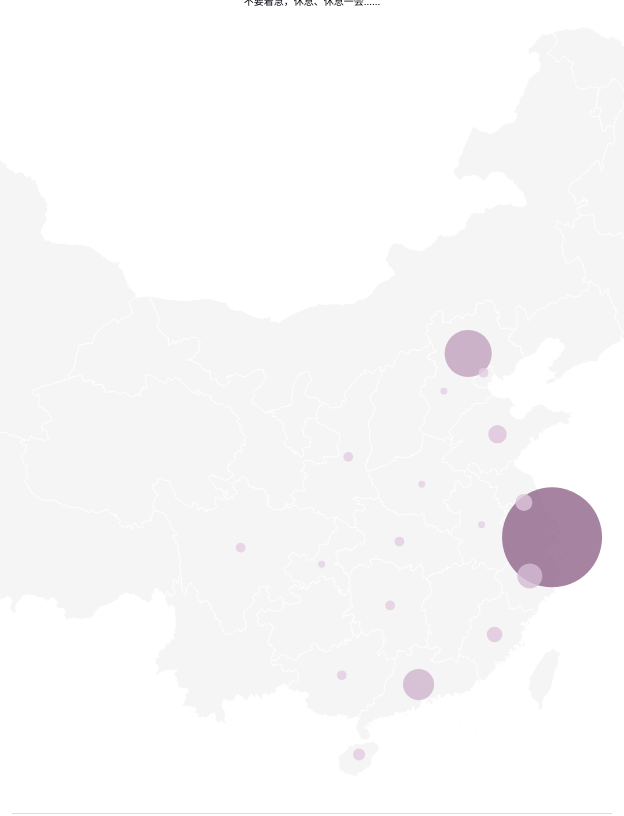
D3 v4 page, settled after 480 driven frames (8 s of simulated time); the page loaded 2 data file(s).


    d3.json("data/china.json", function(error, us) {
        if (error) throw error;
        d3.csv("data/stage.csv", function(total) {

            var states = [{
                    "name": "上海"
                },
                {
                    "name": "云南"
                },
                {
                    "name": "内蒙古"
                },
                {
                    "name": "北京"
                },
                {
                    "name": "台湾"
                },
                {
                    "name": "吉林"
                },
                {
                    "name": "四川"
                },
                {
                    "name": "天津"
                },
                {
                    "name": "宁夏"
                },
                {
                    "name": "安徽"
                },
                {
                    "name": "山东"
                },
                {
                    "name": "山西"
                },
                {
                    "name": "广东"
                },
                {
                    "name": "广西"
                },
                {
                    "name": "新疆"
                },
                {
                    "name": "江苏"
                },
                {
                    "name": "江西"
                },
                {
                    "name": "河北"
                },
                {
                    "name": "河南"
                },
                {
                    "name": "浙江"
                },
                {
                    "name": "海南"
                },
                {
                    "name": "湖北"
                },
                {
                    "name": "湖南"
                },
                {
                    "name": "澳門"
                },
                {
                    "name": "甘肃"
                },
                {
                    "name": "福建"
                },
                {
                    "name": "西藏"
                },
                {
                    "name": "贵州"
                },
                {
                    "name": "辽宁"
                },
                {
                    "name": "重庆"
                },
                {
                    "name": "陕西"
                },
                {
                    "name": "青海"
                },
                {
                    "name": "香港"
                },
                {
                    "name": "黑龙江"
                }
            ];

            var sum = [];
            for (var i = 0; i < total.length; i++) {
                for (var j = 0; j < states.length; j++) {
                    if (total[i].state == states[j].name) {
                        if (sum[states[j].name] == undefined) {
                            sum[states[j].name] = [];
                        }
                        var exit = false;
                        for (var k = 0; k < sum[states[j].name].length; k++) {
                            var event = sum[states[j].name][k];
                            if (event.date == total[i].date && event.time == total[i].time && event.city == total[i].city && event.title == total[i].title) {
                                sum[states[j].name][k].artist.push(total[i].artist);
                                exit = true;
                            }
                        }
                        if (!exit) {
                            sum[states[j].name].push({
                                "date": total[i].date,
                                "time": total[i].time,
                                "city": total[i].city,
                                "title": total[i].title,
                                "artist": [total[i].artist]
                            });
                        }
                    }
                }
            }

            var dataset = {
                "states": []
            };

            for (var i = 0; i < states.length; i++) {
                if (sum[states[i].name] != undefined) {
                    dataset.states.push({
                        "name": states[i].name,
                        "value": sum[states[i].name].length
                    });
                }
            }

            var width = 1200;
            var height = 800;

            var svg = d3.select("svg")
                .attr("width", width)
                .attr("height", height)
                .append("g");

            var projection = d3.geoMercator()
                .center([107, 31])
                .scale(950)
                .translate([width / 2, height / 2 + height / 6]);

            var path = d3.geoPath()
                .projection(projection);

            var div = d3.select("body").append("div")
                .attr("class", "tooltip")
                .style("opacity", 0);

            var datas = [];
            var datam = [];
            for (var i = 0; i < dataset.states.length; i++) {
                var name = dataset.states[i].name;
                var value = dataset.states[i].value;
                datas[name] = value;
                datam.push(value);
            }

            var maxdata = d3.max(dataset.states, function(d) {
                return d.value;
            });
            var mindata = 0;

            var sqrt = d3.scaleSqrt()
                .domain([mindata, maxdata])
                .range([0, 1]);

            var b = d3.rgb(143, 101, 138);
            var a = d3.rgb(237, 216, 235);

            var color = d3.interpolate(a, b);

            svg.append("g")
                .selectAll("path")
                .data(us.features)
                .enter()
                .append("path")
                .attr("stroke", "white")
                .attr("fill", "#f5f5f5")
                .attr("d", path)
                .append("title")
                .text(function(d) {
                    a = d
                    return d.properties.name
                });

            svg.append("path")
                .attr("class", "state-borders")
                .attr("d", path(topojson.mesh(us, us, function(a, b) {
                    return a !== b;
                })));

            var clicked = undefined;
            svg.selectAll("circle")
                .data(us.features)
                .enter()
                .append("circle")
                .attr("r", function(d, i) {
                    var r = 0;
                    if (datas[d.properties.name] != undefined) {
                        r = sqrt(datas[d.properties.name]);
                    }
                    r = 50 * r;
                    return r;
                })
                .attr("transform", function(d, i) {
                    var r = 0;
                    if (datas[d.properties.name] != undefined) {
                        r = sqrt(datas[d.properties.name]);
                    }
                    r = 50 * r;

                    if (d.properties.adcode == "130000") { //河北
                        return "translate(" + (path.centroid(d)[0] - 30 + 10) + "," + (path.centroid(d)[1] + 30 - 5) + ")";
                    } else if (d.properties.adcode == "150000") { //内蒙古
                        return "translate(" + (path.centroid(d)[0] - 10 + 10) + "," + (path.centroid(d)[1] + 20 - 5) + ")";
                    } else if (d.properties.adcode == "460000") { //海南
                        return "translate(" + (path.centroid(d)[0] - 15 + 10) + "," + (path.centroid(d)[1] - 15 - 5) + ")";
                    } else if (d.properties.adcode == "500000") { //重庆
                        return "translate(" + (path.centroid(d)[0] - 15 + 10) + "," + (path.centroid(d)[1] + 10 - 5) + ")";
                    } else if (d.properties.adcode == "610000" || d.properties.adcode == "320000") { //陕西 & 江苏
                        return "translate(" + (path.centroid(d)[0] - 5 + 10) + "," + (path.centroid(d)[1] + 5 - 5) + ")";
                    } else if (d.properties.adcode == "620000") { //甘肃
                        return "translate(" + (path.centroid(d)[0] + 10 + 10) + "," + (path.centroid(d)[1] - 5) + ")";
                    } else if (d.properties.adcode == "640000") { //宁夏
                        return "translate(" + (path.centroid(d)[0] - 10 + 10) + "," + (path.centroid(d)[1] - 5) + ")";
                    } else if (d.properties.adcode == "710000") { //台湾
                        return "translate(" + (path.centroid(d)[0] - 10 + 10) + "," + (path.centroid(d)[1] - 5) + ")";
                    } else if (d.properties.adcode == "810000") { //香港
                        return "translate(" + (path.centroid(d)[0] + 10) + "," + (path.centroid(d)[1] + 5 - 5) + ")";
                    } else if (d.properties.adcode == "820000") { //澳门
                        return "translate(" + (path.centroid(d)[0] - 20 + 10) + "," + (path.centroid(d)[1] + 5 - 5) + ")";
                    }
                    return "translate(" + (path.centroid(d)[0] - 10 + 10) + "," + (path.centroid(d)[1] + 5 - 5) + ")";
                })
                .attr("fill", function(d, i) {
                    var t = 0;
                    if (datas[d.properties.name] != undefined) {
                        t = sqrt(datas[d.properties.name]);
                    }
                    var col = color(t);
                    return col.toString();
                })
                .attr("opacity", "0.8")
                .on("mouseover", function(d) {
                    d3.select(this).attr("opacity", "1");
                    d3.select(this).attr("r", parseFloat(d3.select(this).attr("r")) + 2);
                    div.transition()
                        .duration(200)
                        .style("opacity", 0.9);
                    var transform = d3.select(this).attr("transform");
                    transform = transform.split("(")[1].split(")")[0];
                    var x = window.innerWidth > width ? (window.innerWidth - width)/2 : 0
                    x = x + parseFloat(transform.split(",")[0]) + parseFloat(d3.select(this).attr("r"));
                    var y = parseFloat(transform.split(",")[1]) + 125;

                    div.html("<div class='state'>" + d.properties.name + "</div>" + "<div class='count'>" + datas[d.properties.name] + "场" + "</div>")
                        .style("left", x + "px")
                        .style("top", y + "px");
                })
                .on("mouseout", function(d) {
                    d3.select(this).attr("opacity", "0.8");
                    d3.select(this).attr("r", parseFloat(d3.select(this).attr("r")) - 2);
                    div.transition()
                        .duration(200)
                        .style("opacity", 0);
                    div.html("");
                })
                .on("click", function(d) {
                    var table = document.getElementsByTagName("table")[0];
                    table.innerHTML = "";

                    if (clicked == undefined || clicked != d.properties.name) {
                        clicked = d.properties.name;

                        var header_one = table.insertRow(0)
                        var member = header_one.insertCell(0);
                        member.colSpan = 3;
                        member.innerHTML = "<b>" + d.properties.name + "</b>";

                        var header_two = table.insertRow(1);
                        header_two.insertCell(0).innerHTML = "日期";
                        header_two.insertCell(1).innerHTML = "城市";
                        header_two.insertCell(2).innerHTML = "剧目演出";

                        var list = sum[d.properties.name];
                        list.sort(function(a, b) {
                            if (a.date > b.date) {
                                return 1;
                            } else {
                                return -1;
                            }
                        });

                        for (var i = 0; i < list.length; i++) {
                            var row = table.insertRow(2 + i);

                            var cell1 = row.insertCell(0);
                            var cell2 = row.insertCell(1);
                            var cell3 = row.insertCell(2);

                            cell1.innerHTML = list[i].date;
                            cell2.innerHTML = list[i].city;
                            cell3.innerHTML = list[i].title + " (" + list[i].artist.sort().join(", ")+ ")";
                        }
                    } else {
                        clicked = undefined;
                    }

                });
        });

    });
    

### data: data/stage.csv
artist, date, time, city, state, title, type
郑云龙, 2019-08-10, 14:00, 上海, 上海, 漫长的告白, stage
方书剑, 2019-04-21, 19:30, 上海, 上海, 信, stage
高杨, 2019-07-11, 19:30, 北京, 北京, 长腿叔叔, stage
龚子棋, 2019-12-28, 14:30, 上海, 上海, 火焰, stage
贾凡, 2019-12-01, 19:30, 杭州, 浙江, 九九艳阳天, stage
郑云龙, 2019-09-20, 14:00, 上海, 上海, 德龄与慈禧, stage
高杨, 2019-07-24, 19:30, 广州, 广东, 长腿叔叔, stage
高杨, 2019-07-17, 19:30, 深圳, 广东, 长腿叔叔, stage
郑云龙, 2019-08-15, 19:30, 上海, 上海, 漫长的告白, stage
丁辉, 2019-06-21, 19:30, 上海, 上海, 幺幺洞捌, stage
翟李朔天, 2019-04-14, 14:00, 上海, 上海, 深夜食堂, stage
翟李朔天, 2019-04-14, 19:30, 上海, 上海, 深夜食堂, stage
刘彬濠, 2019-11-22, 19:30, 上海, 上海, 帅小伙的蔬果店, stage
刘彬濠, 2019-11-24, 19:30, 上海, 上海, 帅小伙的蔬果店, stage
陆宇鹏, 2019-11-07, 19:30, 北京, 北京, 音乐之声, stage
丁辉, 2019-03-03, 14:30, 上海, 上海, 暗恋桃花源, stage
郑云龙, 2019-05-18, 19:30, 青岛, 山东, 信, stage
方书剑, 2019-11-02, 19:30, 武汉, 湖北, 我的遗愿清单, stage
方书剑, 2019-04-26, 19:30, 上海, 上海, 信, stage
丁辉, 2019-07-14, 14:30, 上海, 上海, 宝岛一村, stage
丁辉, 2019-03-08, 19:30, 上海, 上海, 暗恋桃花源, stage
郑云龙, 2019-05-19, 14:30, 青岛, 山东, 信, stage
郑云龙, 2019-09-22, 19:30, 上海, 上海, 德龄与慈禧, stage
高杨, 2019-07-20, 14:00, 深圳, 广东, 长腿叔叔, stage
郑云龙, 2019-03-09, 14:00, 北京, 北京, 谋杀歌谣, stage
郑云龙, 2019-09-12, 19:30, 北京, 北京, 德龄与慈禧, stage
丁辉, 2019-06-29, 14:30, 上海, 上海, 幺幺洞捌, stage
方书剑, 2019-08-13, 19:30, 杭州, 浙江, 我的遗愿清单, stage
余笛, 2019-12-24, 19:30, 上海, 上海, 火焰, stage
丁辉, 2019-07-13, 13:30, 上海, 上海, 宝岛一村, stage
丁辉, 2019-12-15, 15:00, 上海, 上海, 曾经如是, stage
龚子棋, 2019-08-17, 19:30, 无锡, 江苏, 信, stage
郑云龙, 2019-11-02, 14:30, 上海, 上海, 摇滚年代, stage
丁辉, 2019-09-28, 19:30, 上海, 上海, 暗恋桃花源, stage
高杨, 2019-06-30, 19:30, 上海, 上海, 长腿叔叔, stage
郑云龙, 2019-04-12, 19:30, 上海, 上海, 信, stage
陆宇鹏, 2019-10-26, 19:30, 上海, 上海, 音乐之声, stage
方书剑, 2019-11-23, 20:00, 南宁, 广西, 我的遗愿清单, stage
高杨, 2019-07-26, 19:30, 广州, 广东, 长腿叔叔, stage
丁辉, 2019-06-23, 19:30, 上海, 上海, 幺幺洞捌, stage
郑云龙, 2019-04-13, 19:30, 上海, 上海, 信, stage
梁朋杰, 2019-11-29, 19:30, 上海, 上海, 帅小伙的蔬果店, stage
龚子棋, 2019-09-01, 14:30, 成都, 四川, 信, stage
翟李朔天, 2019-06-06, 19:30, 上海, 上海, 泰爱你, stage
龚子棋, 2019-04-27, 19:30, 上海, 上海, 信, stage
丁辉, 2019-10-11, 19:30, 上海, 上海, 暗恋桃花源, stage
郑云龙, 2019-08-10, 19:30, 上海, 上海, 漫长的告白, stage
翟李朔天, 2019-06-08, 19:30, 上海, 上海, 泰爱你, stage
刘彬濠, 2019-11-29, 19:30, 上海, 上海, 帅小伙的蔬果店, stage
郑云龙, 2019-04-19, 19:30, 上海, 上海, 信, stage
梁朋杰, 2019-11-03, 14:30, 北京, 北京, 音乐之声, stage
翟李朔天, 2019-06-08, 14:30, 上海, 上海, 泰爱你, stage
梁朋杰, 2019-11-02, 19:30, 北京, 北京, 音乐之声, stage
丁辉, 2019-06-20, 19:30, 上海, 上海, 幺幺洞捌, stage
梁朋杰, 2019-12-28, 19:30, 上海, 上海, 音乐之声, stage
龚子棋, 2019-04-28, 19:30, 上海, 上海, 信, stage
金圣权, 2019-11-28, 19:30, 上海, 上海, 帅小伙的蔬果店, stage
丁辉, 2019-09-27, 19:30, 上海, 上海, 暗恋桃花源, stage
郑云龙, 2019-08-07, 19:30, 上海, 上海, 漫长的告白, stage
郑云龙, 2019-04-14, 14:30, 上海, 上海, 信, stage
... 323 more rows

### data: data/china.json
{
 "type": "FeatureCollection",
 "features": [
  {
   "type": "Feature",
   "geometry": {
    "type": "Polygon",
    "coordinates": "[... 1 items]"
   },
   "properties": {
    "name": "山西",
    "adcode": "140000",
    "telecode": null,
    "level": "province",
    "parent": "{... 4 keys}",
    "center": "{... 2 keys}"
   }
  },
  {
   "type": "Feature",
   "geometry": {
    "type": "Polygon",
    "coordinates": "[... 1 items]"
   },
   "properties": {
    "name": "北京",
    "adcode": "110000",
    "telecode": "010",
    "level": "province",
    "parent": "{... 4 keys}",
    "center": "{... 2 keys}"
   }
  },
  {
   "type": "Feature",
   "geometry": {
    "type": "Polygon",
    "coordinates": "[... 1 items]"
   },
   "properties": {
    "name": "天津",
    "adcode": "120000",
    "telecode": "022",
    "level": "province",
    "parent": "{... 4 keys}",
    "center": "{... 2 keys}"
   }
  },
  {
   "type": "Feature",
   "geometry": {
    "type": "Polygon",
    "coordinates": "[... 5 items]"
   },
   "properties": {
    "name": "河北",
    "adcode": "130000",
    "telecode": null,
    "level": "province",
    "parent": "{... 4 keys}",
    "center": "{... 2 keys}"
   }
  },
  {
   "type": "Feature",
   "geometry": {
    "type": "Polygon",
    "coordinates": "[... 6 items]"
   },
   "properties": {
    "name": "上海",
    "adcode": "310000",
    "telecode": "021",
    "level": "province",
    "parent": "{... 4 keys}",
    "center": "{... 2 keys}"
   }
  },
  {
   "type": "Feature",
   "geometry": {
    "type": "Polygon",
    "coordinates": "[... 10 items]"
   },
   "properties": {
    "name": "辽宁",
    "adcode": "210000",
    "telecode": null,
    "level": "province",
    "parent": "{... 4 keys}",
    "center": "{... 2 keys}"
   }
  },
  {
   "type": "Feature",
   "geometry": {
    "type": "Polygon",
    "coordinates": "[... 2 items]"
   },
   "properties": {
    "name": "黑龙江",
    "adcode": "230000",
    "telecode": null,
    "level": "province",
    "parent": "{... 4 keys}",
    "center": "{... 2 keys}"
   }
  },
  {
   "type": "Feature",
   "geometry": {
    "type": "Polygon",
    "coordinates": "[... 2 items]"
   },
   "properties": {
    "name": "内蒙古",
    "adcode": "150000",
    "telecode": null,
    "level": "province",
    "parent": "{... 4 keys}",
    "center": "{... 2 keys}"
   }
  },
  "... 26 more items"
 ]
}